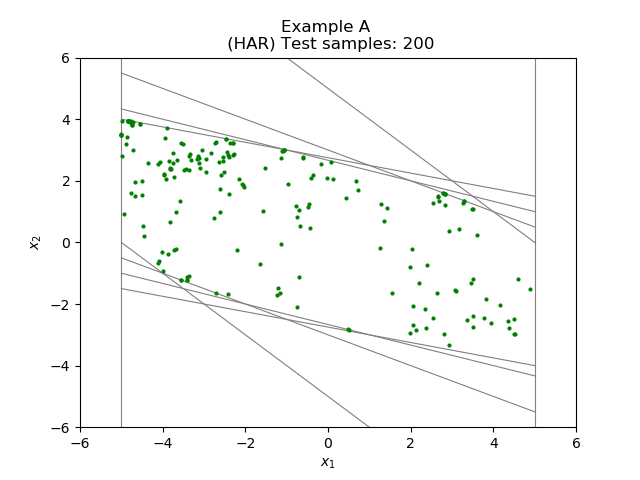

The table this chart was drawn from, first rows:
-4.500000000000000000e+00, 2.000000000000000000e+00
-4.676178969214154435e+00, 1.966144808847031245e+00
-3.591618206483736309e+00, 1.350097517163211247e+00
-3.685593675342511588e+00, 9.953026844067056622e-01
3.484626439892332783e+00, 1.086598306245107892e+00
3.506769146322284314e+00, 1.087251032107830806e+00
3.276584525337818299e+00, 1.267506258161412713e+00
3.284711477664805201e+00, 1.335903669733052634e+00
3.293487067578035443e+00, 1.340329295793684761e+00
2.675988527041788689e+00, 1.355088856135234998e+00
2.827054446066940230e+00, 1.218565942807989799e+00
2.818662451226428889e+00, 1.572222643285130506e+00
2.826220454805806526e+00, 1.586880951092529246e+00
2.826197940438320177e+00, 1.586908530745263057e+00
-1.641044130871155193e+00, -7.155282235543500846e-01
-3.689406944424257873e+00, -2.201400048793385467e-01
-4.011374251748094366e+00, -3.275689025648409469e-01
-4.097749280811616046e+00, -6.160748443903807381e-01
-4.112894957360463621e+00, -6.778713936733478107e-01
-3.998208568961172382e+00, -9.246692514780880945e-01
-2.700459306741631593e+00, -1.628479720904169259e+00
-2.592625949608098779e+00, 2.203124263942307426e+00
-2.516912552554440907e+00, 2.283406467229089021e+00
-2.629167504045861303e+00, 2.607328098492849300e+00
-3.441498472631836503e+00, 2.384341368662196814e+00
-3.130542854172047917e+00, 2.743057660098513928e+00
-3.162161892177037359e+00, 2.704230197193292717e+00
-2.405444534656990818e+00, 1.569375821242349200e+00
-1.576222634816546009e+00, 1.023524225108174868e+00
-4.584591988735615686e-01, 1.253630719869278209e+00
-2.209985998803877472e+00, -2.381213712516745407e-01
-7.510927068669674966e-01, 8.084831772716736253e-01
-7.786050845175895851e-01, 1.181029651368881606e+00
1.434957582656582353e+00, 1.105268638974018280e+00
1.284395096520290602e+00, 1.258293900228648621e+00
2.542257081205705926e+00, 1.273206804574693374e+00
2.666329358207964795e+00, 1.473148518884003666e+00
2.652067312842429470e+00, 1.517424654845328735e+00
2.789509025249492513e+00, 1.592542170197322804e+00
2.787134277186566145e+00, 1.596879614955449611e+00
2.067834039204672347e+00, -2.050936289648231270e+00
2.027463996585807227e+00, -2.078110203305616466e-01
4.606224504255537866e+00, -1.203557424845587587e+00
2.211621347220468436e+00, -1.331066737938988664e+00
3.066084893927225163e+00, -1.558587951083798551e+00
1.546853716328903561e+00, -1.658733704813120990e+00
-1.169806988782974733e+00, -1.635480108417527223e+00
-1.212961403516656045e+00, -1.492063829540283271e+00
-1.223610540671836278e+00, -1.705081789346253318e+00
-1.132912255262921164e+00, 2.754858585802899107e+00
-6.857289726045523448e-01, 5.216437646683744767e-01
-7.033923067710565746e-01, 1.046825596948828929e+00
-1.127673373765395226e+00, -4.647844788954458295e-02
-3.730453725034828860e+00, 2.113221341836598377e+00
-3.915000702190987170e+00, 2.047730140676081945e+00
-3.973218926748885771e+00, 2.209654873522137741e+00
2.119662684292086929e+00, -2.845186426635602395e+00
-3.308745493679990268e+00, 2.661069619895732430e+00
-2.825447195513314913e+00, 2.899882134548643187e+00
-4.722055901734949934e+00, 3.011177596814204271e+00
-4.985670555440851359e+00, 2.795130593722897405e+00
... 139 more rows
